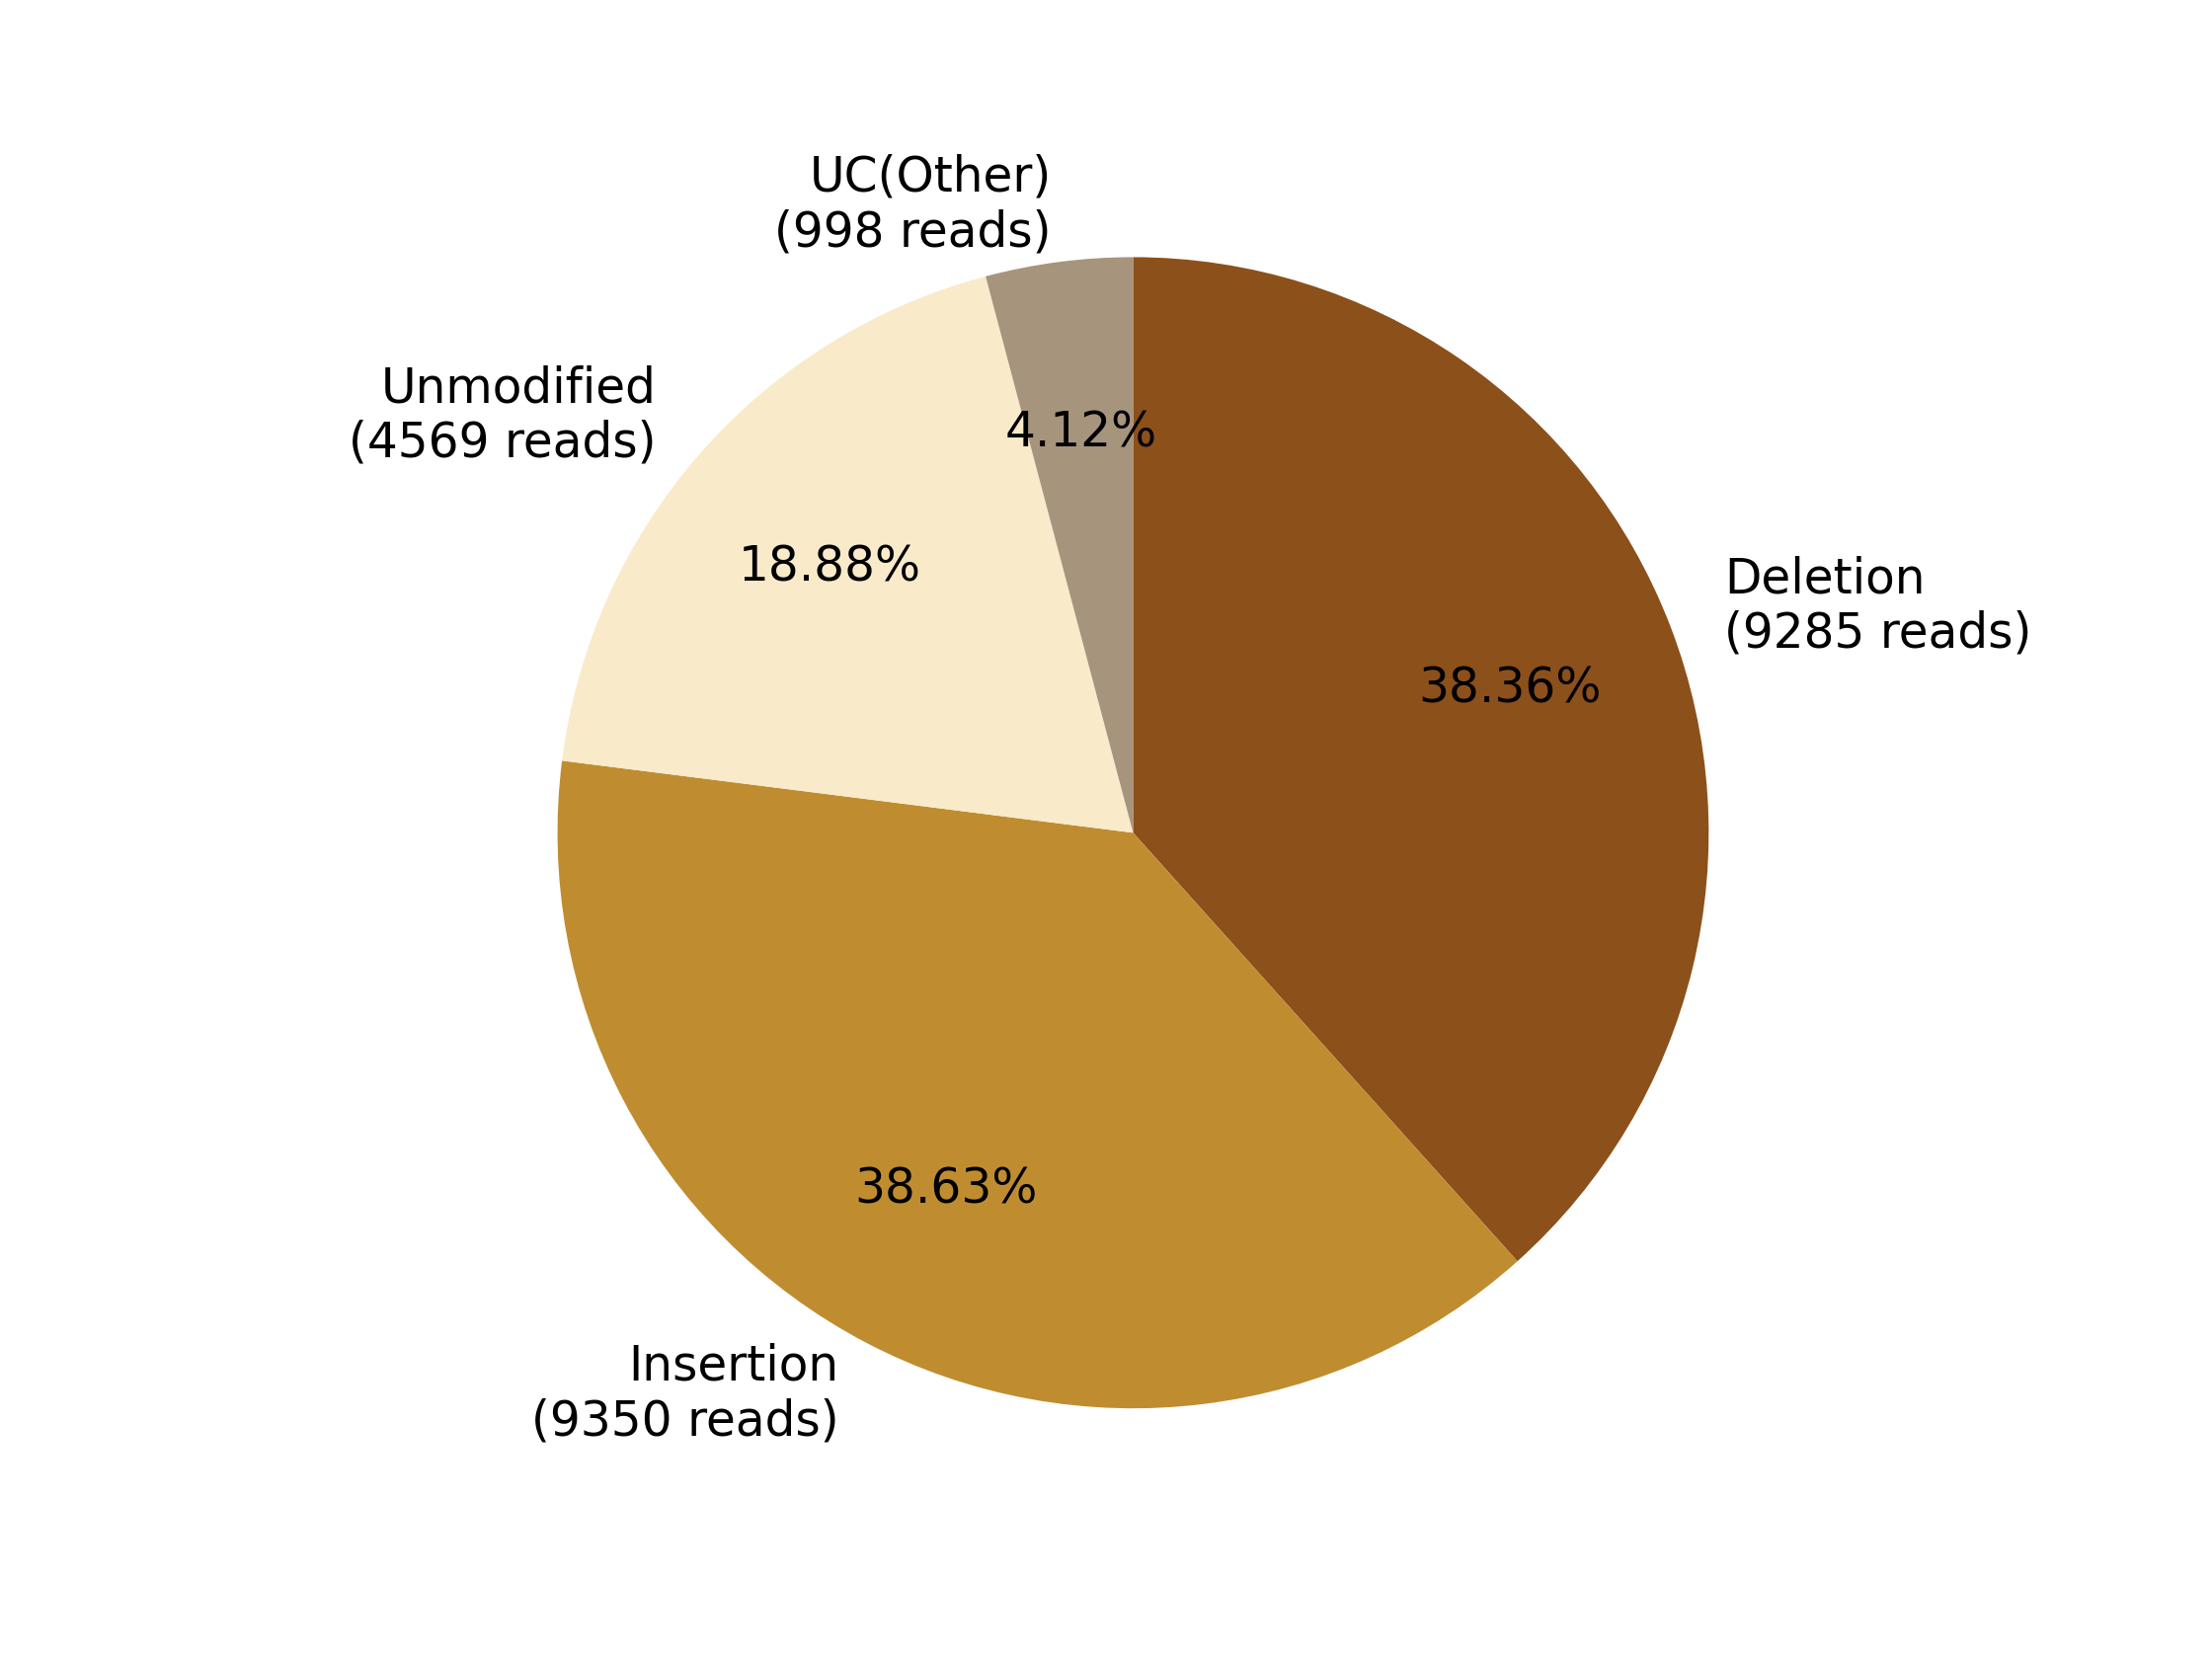

The data file committed next to this chart (first rows):
0, 1, 2, 3, 4, 5, 6, 7
, , Deletion?(9285 reads), Insertion?(9350 reads), , Unmodified?(4569 reads), , UC(Other)?(998 reads)
0, 0, 9285, 9350, 0, 4569, 0, 998
0.0, 0.0, 38.36, 38.63, 0.0, 18.88, 0.0, 4.124
